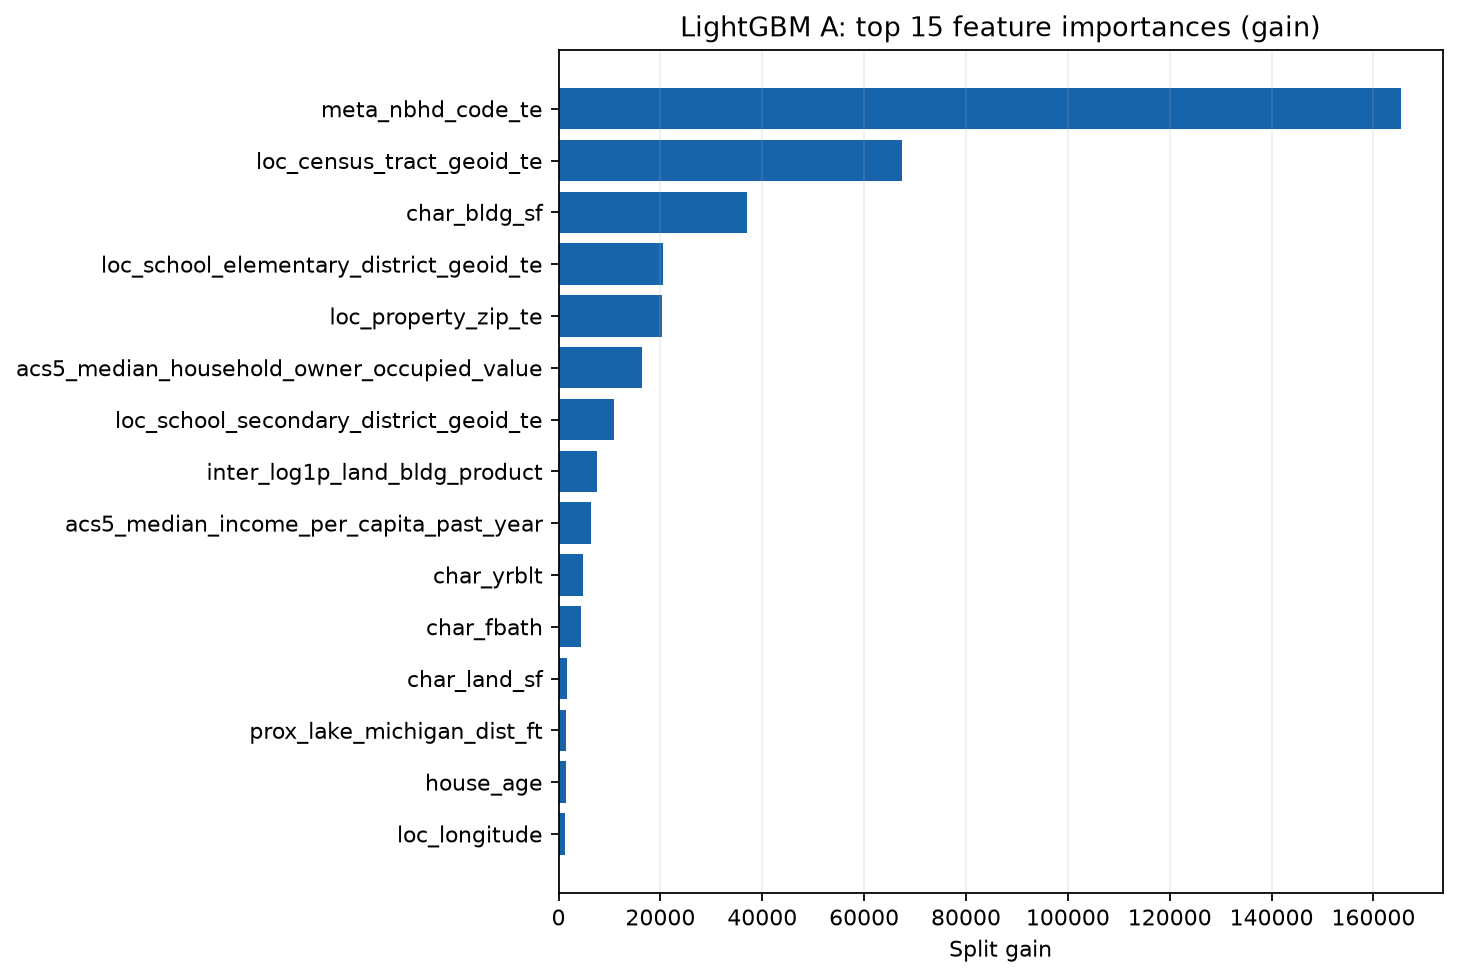

The file beside this chart, header and first rows:
feature, gain
meta_nbhd_code_te, 165327
loc_census_tract_geoid_te, 67526
char_bldg_sf, 36913
loc_school_elementary_district_geoid_te, 20596
loc_property_zip_te, 20390
acs5_median_household_owner_occupied_val…, 16374
loc_school_secondary_district_geoid_te, 10969
inter_log1p_land_bldg_product, 7489
acs5_median_income_per_capita_past_year, 6336
char_yrblt, 4720
char_fbath, 4388
char_land_sf, 1586
prox_lake_michigan_dist_ft, 1487
house_age, 1410
loc_longitude, 1303
loc_chicago_ward_num_te, 936.2
prox_nearest_major_road_dist_ft, 930.1
loc_chicago_community_area_name_te, 884.8
acs5_percent_household_family_married, 853.7
prox_num_foreclosure_per_1000_pin_past_5…, 852.6
acs5_median_income_household_past_year, 828.2
char_ext_wall_2, 804.6
meta_class_295, 787.5
prox_nearest_park_dist_ft, 780.1
prox_nearest_railroad_dist_ft, 772.6
prox_nearest_cta_stop_dist_ft, 703.4
prox_nearest_metra_route_dist_ft, 698.3
acs5_percent_education_high_school, 686.4
char_air_2, 664.4
prox_num_pin_in_half_mile, 652.1
acs5_percent_income_household_received_s…, 649.9
loc_census_puma_geoid_te, 634.6
prox_nearest_water_dist_ft, 613.6
char_bsmt_2, 592.6
char_use_2, 591.9
acs5_percent_employment_unemployed, 568.9
prox_nearest_cta_route_dist_ft, 568.2
acs5_percent_age_children, 553.9
loc_latitude, 553.6
acs5_percent_income_below_poverty_level, 547
prox_nearest_hospital_dist_ft, 540.9
loc_access_cmap_walk_nta_score, 538.7
prox_nearest_cemetery_dist_ft, 521.2
prox_num_bus_stop_in_half_mile, 513
prox_nearest_metra_stop_dist_ft, 512.5
char_bsmt_4, 508.7
prox_nearest_bike_trail_dist_ft, 502.6
other_tax_bill_rate, 489.5
loc_tax_tif_district_num_te, 475
acs5_percent_education_graduate, 472.9
acs5_percent_education_bachelor, 450.6
acs5_count_sex_total, 439.6
acs5_percent_household_owner_occupied, 432.9
acs5_median_household_renter_occupied_gr…, 429.1
loc_access_cmap_walk_total_score, 423.4
meta_class_211, 390
char_rooms_bin_10, 384.8
acs5_percent_household_nonfamily_alone, 378.3
meta_township_code_te, 370.4
char_ncu, 339.8
... 149 more rows
